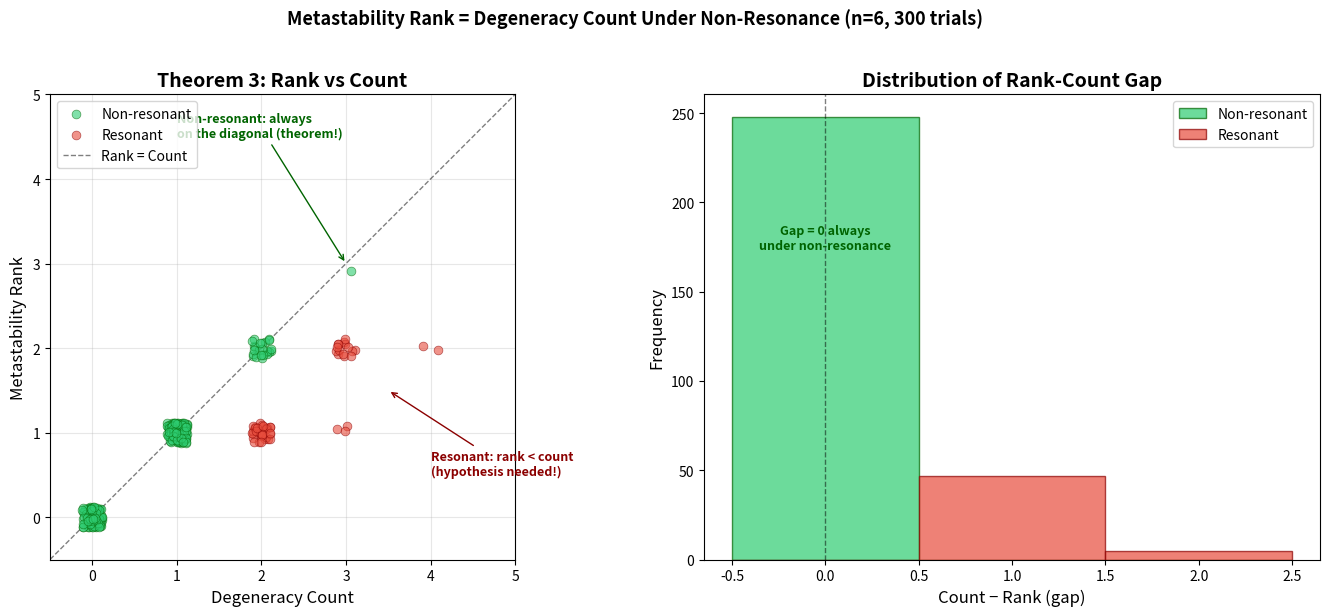

The matplotlib source for this figure:
#!/usr/bin/env python3
"""
Visualization 3: Metastability Rank vs Degeneracy Count

Scatter plot comparing metastability rank with degeneracy count across
many random energy landscapes, illustrating Theorem 3: under non-resonance,
rank = count (points on the diagonal), while resonant cases can have rank < count.

This script is fully self-contained — no local imports needed.
"""

import numpy as np
import matplotlib
matplotlib.use('Agg')
import matplotlib.pyplot as plt
from itertools import combinations

# ── Inline core functions ──

def out_min_value(W, i):
    return float(np.min(W[i]))

def out_minimizer_set(W, i, tol=1e-12):
    m = out_min_value(W, i)
    return {j for j in range(W.shape[1]) if abs(W[i, j] - m) < tol}

def is_metastably_degenerate(W, i):
    return len(out_minimizer_set(W, i)) >= 2

def balance_witness_pair(W, i):
    mins = sorted(out_minimizer_set(W, i))
    return (mins[0], mins[1]) if len(mins) >= 2 else None

def is_witness_independent(W, family):
    supports = []
    for i in family:
        w = balance_witness_pair(W, i)
        if w is None:
            return False
        supports.append(set(w))
    for a, b in combinations(range(len(supports)), 2):
        if supports[a] & supports[b]:
            return False
    return True

def metastability_rank(W, S):
    degenerate = [i for i in S if is_metastably_degenerate(W, i)]
    best = 0
    for r in range(len(degenerate) + 1):
        for subset in combinations(degenerate, r):
            if is_witness_independent(W, list(subset)):
                best = max(best, len(subset))
    return best

def non_resonant_on(W, S):
    degenerate = [i for i in S if is_metastably_degenerate(W, i)]
    return is_witness_independent(W, degenerate)

def degeneracy_count(W, S):
    return sum(1 for i in S if is_metastably_degenerate(W, i))

# ── Generate data ──

np.random.seed(42)
n_trials = 300
n_vertices = 6

nr_ranks = []
nr_counts = []
res_ranks = []
res_counts = []

for _ in range(n_trials):
    W = np.random.uniform(1, 10, (n_vertices, n_vertices))
    np.fill_diagonal(W, 99.)
    
    # Impose random equalities
    for i in range(n_vertices):
        if np.random.random() < 0.4:
            others = [j for j in range(n_vertices) if j != i]
            j, k = np.random.choice(others, 2, replace=False)
            val = min(W[i, j], W[i, k])
            W[i, j] = val
            W[i, k] = val
    
    S = set(range(n_vertices))
    rank = metastability_rank(W, S)
    count = degeneracy_count(W, S)
    
    if non_resonant_on(W, S):
        nr_ranks.append(rank)
        nr_counts.append(count)
    else:
        res_ranks.append(rank)
        res_counts.append(count)

# ── Plot ──

fig, axes = plt.subplots(1, 2, figsize=(14, 6))

# Panel 1: Scatter plot
ax1 = axes[0]
max_val = max(max(nr_counts + res_counts, default=0), 
              max(nr_ranks + res_ranks, default=0)) + 1

# Jitter for visibility
jitter = 0.12
nr_r_j = np.array(nr_ranks) + np.random.uniform(-jitter, jitter, len(nr_ranks))
nr_c_j = np.array(nr_counts) + np.random.uniform(-jitter, jitter, len(nr_counts))
res_r_j = np.array(res_ranks) + np.random.uniform(-jitter, jitter, len(res_ranks))
res_c_j = np.array(res_counts) + np.random.uniform(-jitter, jitter, len(res_counts))

ax1.scatter(nr_c_j, nr_r_j, c='#2ecc71', alpha=0.6, s=40, label='Non-resonant', 
           edgecolors='darkgreen', linewidth=0.5, zorder=3)
ax1.scatter(res_c_j, res_r_j, c='#e74c3c', alpha=0.6, s=40, label='Resonant',
           edgecolors='darkred', linewidth=0.5, zorder=3)

# Diagonal
ax1.plot([-0.5, max_val], [-0.5, max_val], 'k--', linewidth=1, alpha=0.5, 
         label='Rank = Count')

ax1.set_xlabel('Degeneracy Count', fontsize=12)
ax1.set_ylabel('Metastability Rank', fontsize=12)
ax1.set_title('Theorem 3: Rank vs Count', fontsize=14, fontweight='bold')
ax1.legend(fontsize=10, loc='upper left')
ax1.set_xlim(-0.5, max_val)
ax1.set_ylim(-0.5, max_val)
ax1.set_aspect('equal')
ax1.grid(True, alpha=0.3)

# Annotation
ax1.annotate('Non-resonant: always\non the diagonal (theorem!)',
            xy=(3, 3), xytext=(1, 4.5), fontsize=9,
            arrowprops=dict(arrowstyle='->', color='darkgreen'),
            color='darkgreen', fontweight='bold')
ax1.annotate('Resonant: rank < count\n(hypothesis needed!)',
            xy=(3.5, 1.5), xytext=(4, 0.5), fontsize=9,
            arrowprops=dict(arrowstyle='->', color='darkred'),
            color='darkred', fontweight='bold')

# Panel 2: Distribution
ax2 = axes[1]
gaps_nr = np.array(nr_counts) - np.array(nr_ranks)
gaps_res = np.array(res_counts) - np.array(res_ranks)

all_gaps = list(gaps_nr) + list(gaps_res)
max_gap = max(all_gaps, default=0)
bins = np.arange(-0.5, max_gap + 1.5, 1)

ax2.hist(gaps_nr, bins=bins, alpha=0.7, color='#2ecc71', label='Non-resonant',
         edgecolor='darkgreen', linewidth=1)
ax2.hist(gaps_res, bins=bins, alpha=0.7, color='#e74c3c', label='Resonant',
         edgecolor='darkred', linewidth=1)

ax2.set_xlabel('Count − Rank (gap)', fontsize=12)
ax2.set_ylabel('Frequency', fontsize=12)
ax2.set_title('Distribution of Rank-Count Gap', fontsize=14, fontweight='bold')
ax2.legend(fontsize=10)
ax2.axvline(x=0, color='black', linewidth=1, linestyle='--', alpha=0.5)

ax2.annotate('Gap = 0 always\nunder non-resonance', xy=(0, len(gaps_nr)*0.7),
            fontsize=9, ha='center', color='darkgreen', fontweight='bold')

plt.suptitle('Metastability Rank = Degeneracy Count Under Non-Resonance (n=6, 300 trials)',
             fontsize=13, fontweight='bold', y=1.02)
plt.tight_layout()
plt.savefig('viz_rank_vs_count.png', dpi=150, bbox_inches='tight')
print("Saved viz_rank_vs_count.png")
